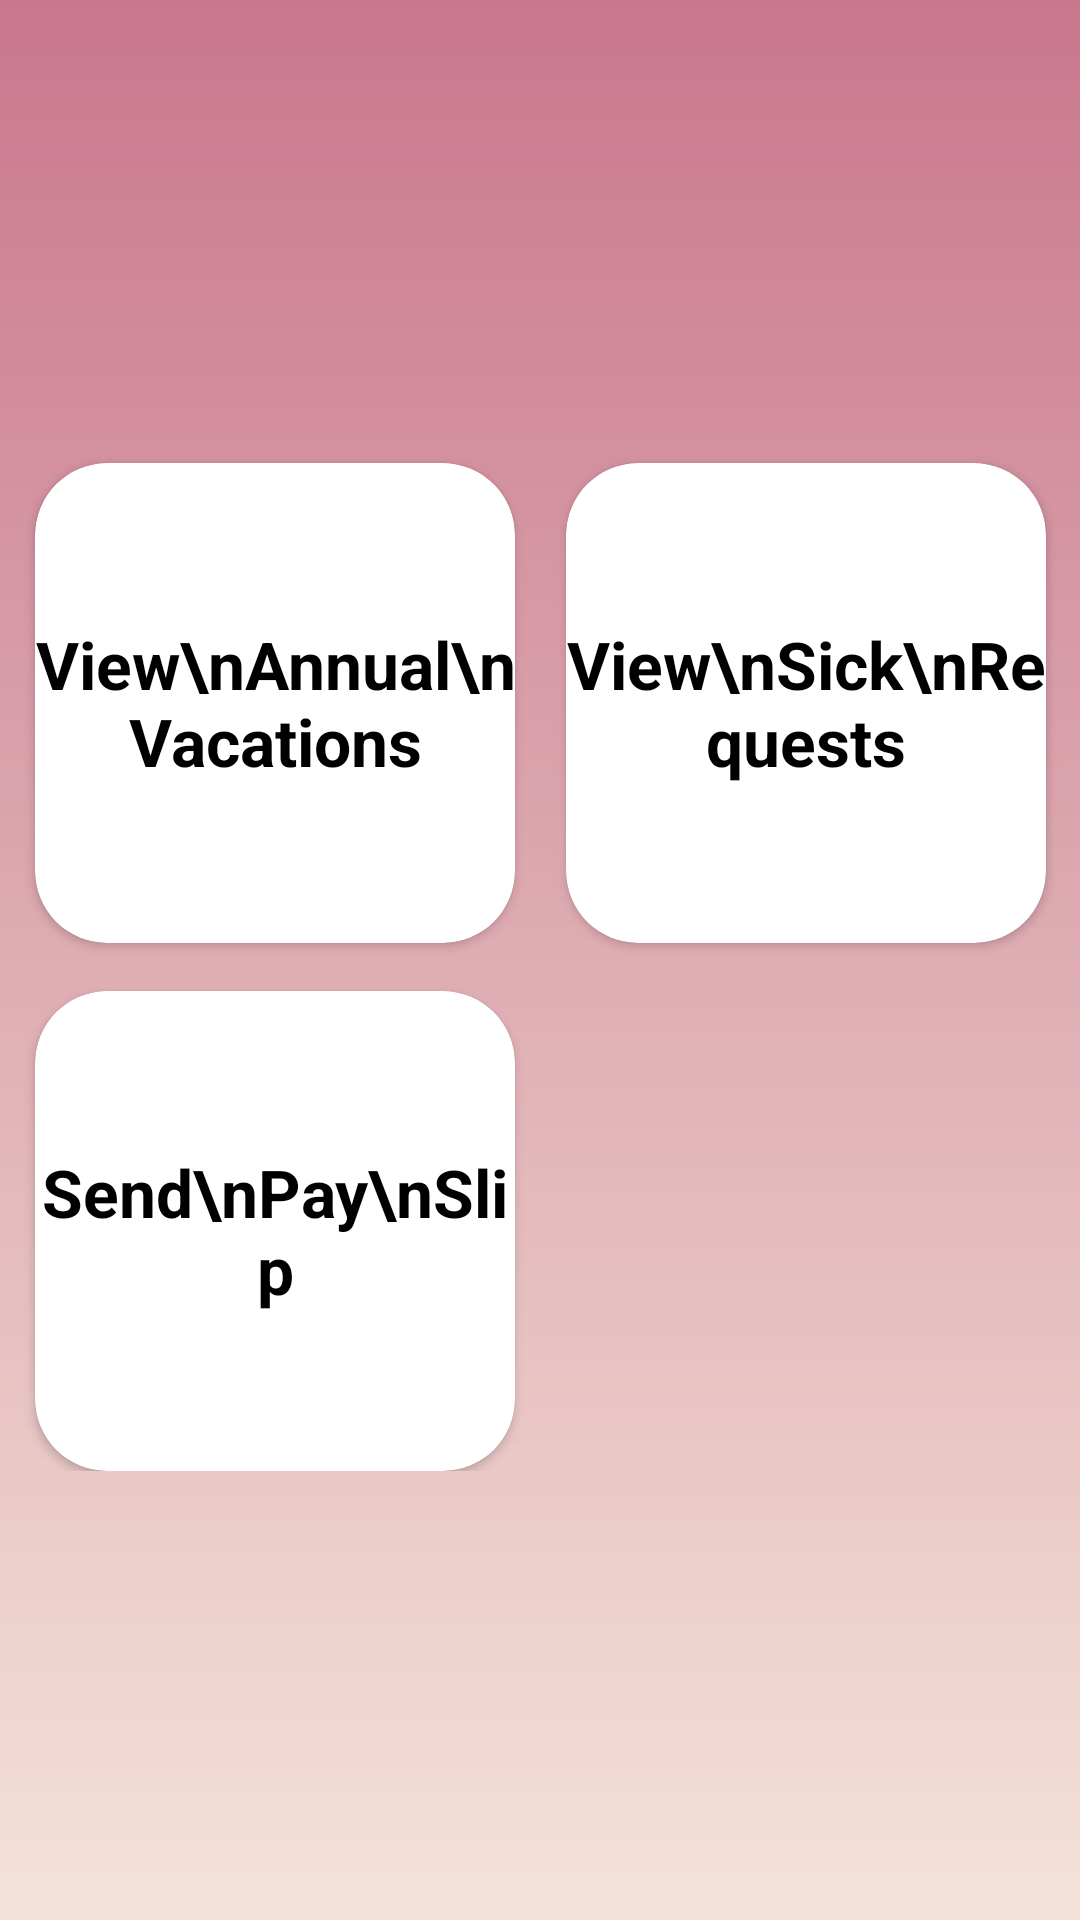

Reconstruct the res/layout file that produces this screen, plus the resources it refers to.
<!-- AndroidManifest.xml: application theme Theme.ETA -->
<!-- res/layout/activity_hrhome.xml -->
<?xml version="1.0" encoding="utf-8"?>
<ScrollView xmlns:android="http://schemas.android.com/apk/res/android"
    xmlns:app="http://schemas.android.com/apk/res-auto"
    xmlns:tools="http://schemas.android.com/tools"
    android:layout_width="match_parent"
    android:layout_height="match_parent"
    tools:context=".hr.HRHomeActivity">

    <androidx.constraintlayout.widget.ConstraintLayout
        android:layout_width="match_parent"
        android:layout_height="wrap_content"
        android:layout_gravity="center">

        <androidx.cardview.widget.CardView
            android:id="@+id/annual_cv"
            android:layout_width="160dp"
            android:layout_height="160dp"
            android:layout_marginEnd="8dp"
            app:cardCornerRadius="24dp"
            app:layout_constraintBottom_toTopOf="@id/v"
            app:layout_constraintEnd_toStartOf="@id/v"
            app:layout_constraintTop_toTopOf="parent">

            <TextView
                style="@style/EmpHomeTV"
                android:layout_width="wrap_content"
                android:layout_height="wrap_content"
                android:text="View\nAnnual\nVacations" />

        </androidx.cardview.widget.CardView>

        <androidx.cardview.widget.CardView
            android:id="@+id/sick_cv"
            android:layout_width="160dp"
            android:layout_height="160dp"
            android:layout_marginStart="8dp"
            app:cardCornerRadius="24dp"
            app:layout_constraintBottom_toTopOf="@id/v"
            app:layout_constraintStart_toEndOf="@id/v"
            app:layout_constraintTop_toTopOf="parent">

            <TextView
                style="@style/EmpHomeTV"
                android:layout_width="wrap_content"
                android:layout_height="wrap_content"
                android:text="View\nSick\nRequests" />

        </androidx.cardview.widget.CardView>

        <androidx.cardview.widget.CardView
            android:id="@+id/slip_cv"
            android:layout_width="160dp"
            android:layout_height="160dp"
            android:layout_marginTop="16dp"
            app:cardCornerRadius="24dp"
            app:layout_constraintEnd_toEndOf="@id/annual_cv"
            app:layout_constraintTop_toBottomOf="@id/annual_cv">

            <TextView
                style="@style/EmpHomeTV"
                android:layout_width="wrap_content"
                android:layout_height="wrap_content"
                android:text="Send\nPay\nSlip" />

        </androidx.cardview.widget.CardView>

        <View
            android:id="@+id/v"
            android:layout_width="1dp"
            android:layout_height="1dp"
            app:layout_constraintBottom_toBottomOf="parent"
            app:layout_constraintEnd_toEndOf="parent"
            app:layout_constraintStart_toStartOf="parent"
            app:layout_constraintTop_toTopOf="parent" />

    </androidx.constraintlayout.widget.ConstraintLayout>

</ScrollView>
<!-- resources referenced by this layout -->
<resources>
  <style name="EmpHomeTV">
          <item name="android:layout_gravity">center</item>
          <item name="android:gravity">center</item>
          <item name="android:textColor">@color/black</item>
          <item name="android:textSize">22sp</item>
          <item name="android:textStyle">bold</item>
      </style>
  <style name="Theme.ETA" parent="Theme.MaterialComponents.DayNight.DarkActionBar">
          
          <item name="colorPrimary">@color/purple_500</item>
          <item name="colorPrimaryVariant">@color/purple_700</item>
          <item name="colorOnPrimary">@color/white</item>
          
          <item name="colorSecondary">@color/teal_200</item>
          <item name="colorSecondaryVariant">@color/teal_700</item>
          <item name="colorOnSecondary">@color/black</item>
          
          <item name="android:statusBarColor" tools:targetApi="l">?attr/colorPrimaryVariant</item>
          
          <item name="android:windowBackground">@drawable/gradient_bg</item>
      </style>
  <color name="black">#FF000000</color>
  <color name="purple_500">#c9778e</color>
  <color name="purple_700">#c9778e</color>
  <color name="white">#FFFFFFFF</color>
  <color name="teal_200">#eed3c4</color>
  <color name="teal_700">#FF018786</color>
  <!-- drawable gradient_bg (drawable) -->
  <?xml version="1.0" encoding="utf-8"?>
  <shape xmlns:android="http://schemas.android.com/apk/res/android">
  
      <gradient
          android:angle="270"
          android:endColor="@color/pink_light"
          android:startColor="@color/pink_dark" />
  
  </shape>
  <color name="pink_light">#f4e2d8</color>
  <color name="pink_dark">#c9778e</color>
</resources>
